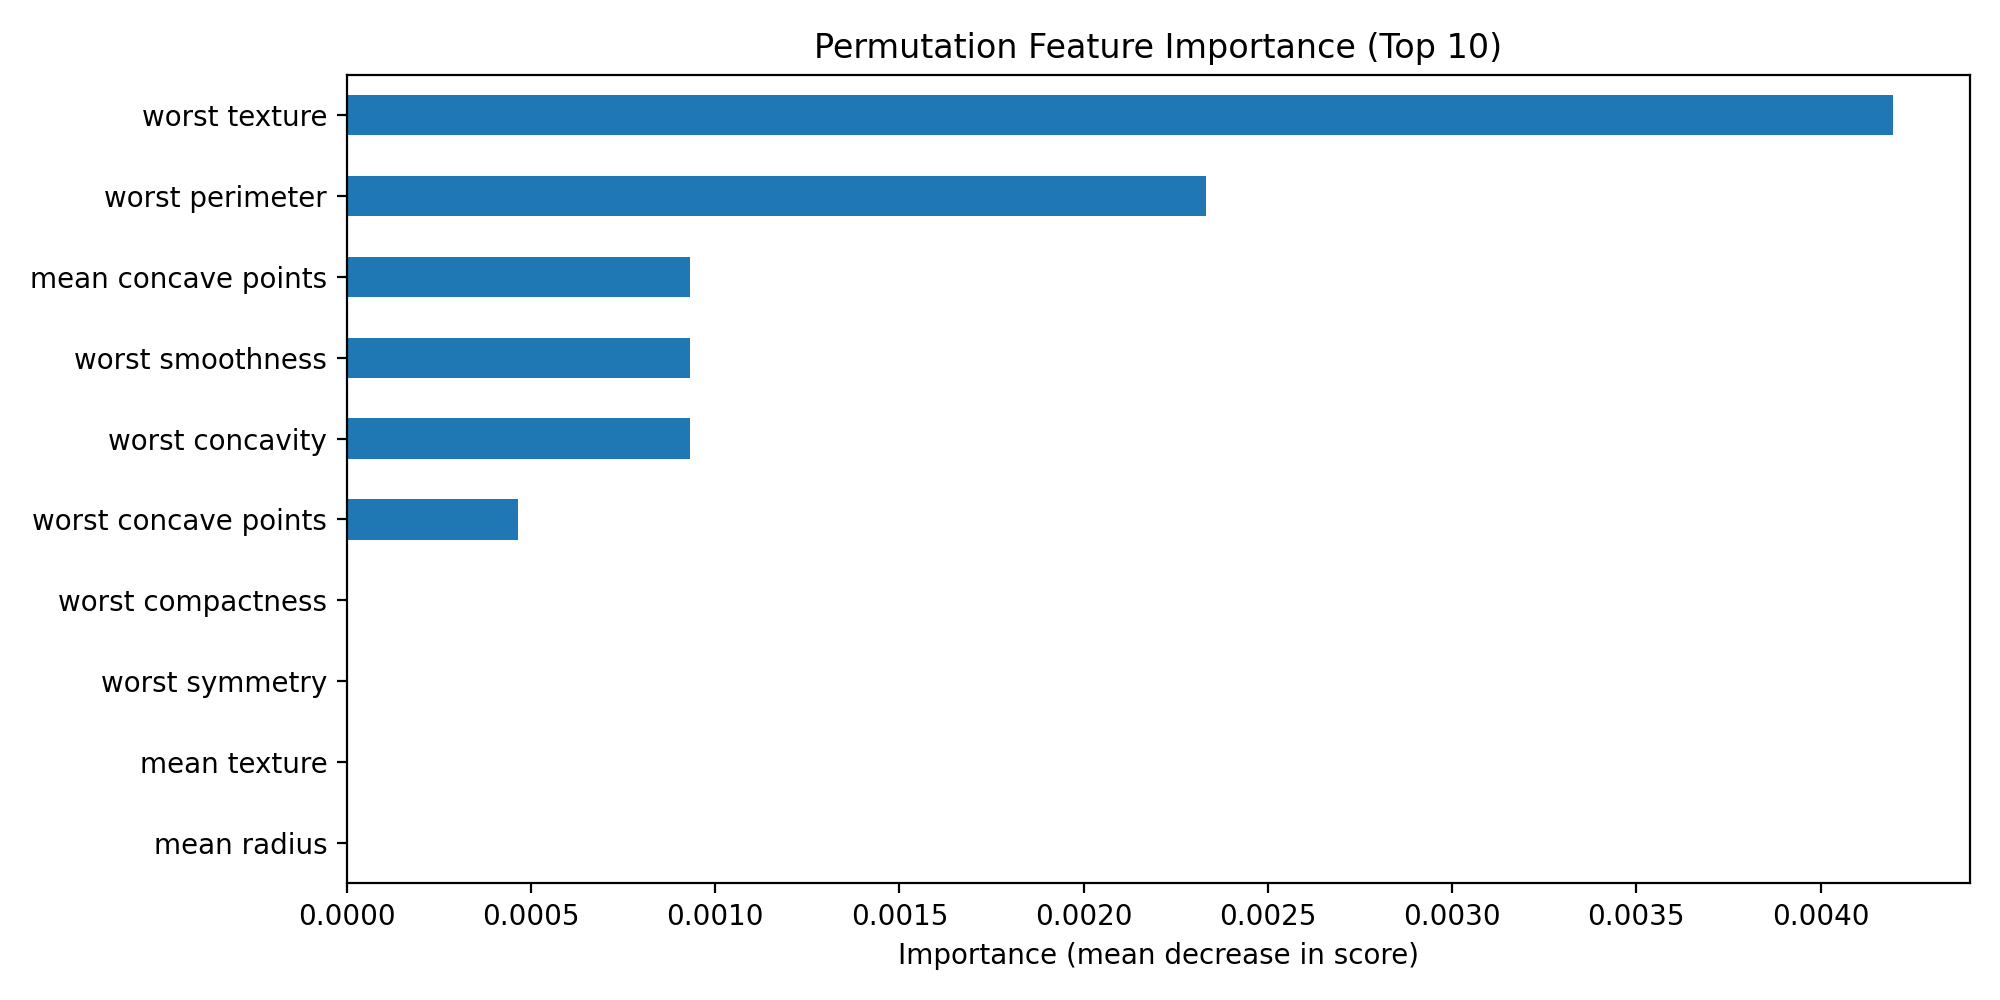

The table this chart was drawn from, first rows:
, importance_mean
worst texture, 0.004196
worst perimeter, 0.002331
worst concavity, 0.0009324
worst smoothness, 0.0009324
mean concave points, 0.0009324
worst concave points, 0.0004662
mean radius, 0.0
mean texture, 0.0
worst symmetry, 0.0
worst compactness, 0.0
